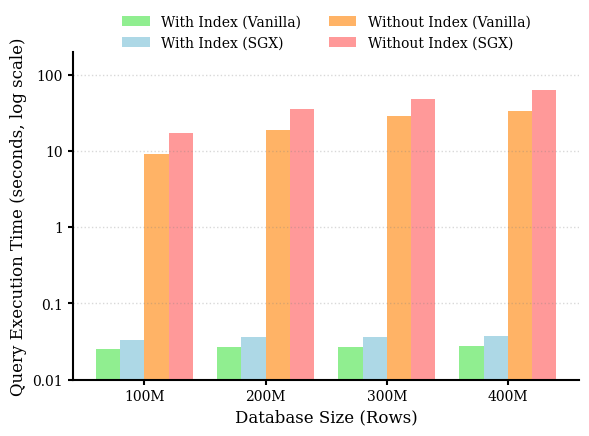

The matplotlib source for this figure:
import matplotlib.pyplot as plt
import numpy as np
from matplotlib.ticker import LogLocator, LogFormatter

# --- IEEE Style Formatting ---
# This section sets up the plot to look more like a standard IEEE publication figure.
# It includes settings for font, line thickness, and marker size for a professional look.
plt.rcParams.update({
    "font.size": 11,
    "font.family": "serif",
    "axes.labelsize": 12,
    "xtick.labelsize": 10,
    "ytick.labelsize": 10,
    "legend.fontsize": 10,
    "figure.figsize": (6, 4.5),
    "axes.linewidth": 1.5,
})

# --- Dataset ---
x_labels = ['100M', '200M', '300M', '400M']
with_index_nosgx = [0.025, 0.027, 0.027, 0.028]
with_index_sgx = [0.033, 0.036, 0.036, 0.037]
without_index_nosgx = [9.118, 18.980, 28.529, 33.344]
without_index_sgx = [17.293, 35.275, 47.580, 62.818]

# --- Grouped Bar Chart Setup ---
# Create a single figure and axes
fig, ax = plt.subplots()
x = np.arange(len(x_labels))  # the label locations
width = 0.2  # the width of the bars

# Define colors based on a standard, clear palette similar to the reference
colors = {
    'green': '#90EE90',     # Light green
    'blue': '#ADD8E6',      # Light blue
    'orange': '#FFB366',    # Light orange
    'red': '#FF9999'        # Light red
}

# --- Plot all bars on the single axes ---
# Calculate positions for each bar in the group
pos1 = x - 1.5 * width
pos2 = x - 0.5 * width
pos3 = x + 0.5 * width
pos4 = x + 1.5 * width

# Plot the bars
ax.bar(pos1, with_index_nosgx, width, label='With Index (Vanilla)', color=colors['green'])
ax.bar(pos2, with_index_sgx, width, label='With Index (SGX)', color=colors['blue'])
ax.bar(pos3, without_index_nosgx, width, label='Without Index (Vanilla)', color=colors['orange'])
ax.bar(pos4, without_index_sgx, width, label='Without Index (SGX)', color=colors['red'])

# --- Axes and Labels ---
ax.set_yscale('log')
ax.set_xlabel("Database Size (Rows)")
ax.set_ylabel("Query Execution Time (seconds, log scale)")
ax.set_xticks(x)
ax.set_xticklabels(x_labels)

# --- Ultra-Clean Y-Axis (No Noise) ---
# Set explicit y-axis limits to control the range
ax.set_ylim(0.01, 200)

# Use LogLocator with specific base and subs to control tick placement
major_locator = LogLocator(base=10, subs=(1,), numdecs=4, numticks=15)
ax.yaxis.set_major_locator(major_locator)

# Set specific major ticks
ax.set_yticks([0.01, 0.1, 1, 10, 100])
ax.set_yticklabels(['0.01', '0.1', '1', '10', '100'])

# Completely disable minor ticks
ax.yaxis.set_minor_locator(plt.NullLocator())
ax.tick_params(axis='y', which='minor', size=0, width=0, labelsize=0)

# --- Legend and Grid ---
# Updated legend to be horizontal at the top, outside the plot area.
ax.legend(loc='upper center', bbox_to_anchor=(0.5, 1.15),
          ncol=2, frameon=False)
# Use a sparse grid on the major ticks for both axes.
ax.grid(True, which="major", axis='y', linestyle=':', linewidth=1, color='gray', alpha=0.3)

# --- Final Touches ---
ax.spines['right'].set_visible(False)
ax.spines['top'].set_visible(False)
ax.tick_params(width=1.5, which='major')

# Adjust layout to ensure all elements, including the legend, fit perfectly.
plt.tight_layout(pad=1.0)

# --- Save and Show ---
# Save the figure in high-resolution PDF format, ideal for papers.
plt.savefig("mtdb_query_execution_time_bar.pdf", format='pdf', dpi=300, bbox_inches='tight')
plt.show()
